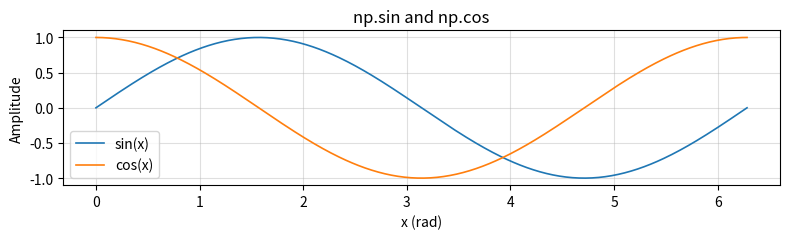

This chart was generated by the following Python code:
# NumPy: numerical arrays and math (≈ MATLAB built-ins)
import numpy as np

# Matplotlib: plotting
import matplotlib.pyplot as plt

# Global plot settings — apply once, affect all figures
plt.rcParams.update({
    'figure.figsize' : (8, 3),
    'figure.dpi'     : 120,
    'axes.grid'      : True,
    'grid.alpha'     : 0.4,
    'lines.linewidth': 1.2,
})

# Print the NumPy version as a sanity check
print('NumPy version:', np.__version__)


# From a Python list — MATLAB: a = [1 2 3 4 5]
a = np.array([1, 2, 3, 4, 5])
print('array from list :', a)
print('shape           :', a.shape)   # (5,) — 1-D
print('dtype           :', a.dtype)   # int64 by default

# Specify float dtype — MATLAB: a = [1.0 2.0 3.0]
af = np.array([1, 2, 3], dtype=float)
print('float array     :', af)

# Zeros and ones — MATLAB: zeros(1,5) / ones(1,5)
z = np.zeros(5)
o = np.ones(5)
print('zeros:', z)
print('ones :', o)

# 2-D arrays (matrices) — MATLAB: zeros(3,4)
Z = np.zeros((3, 4))   # shape = (rows, cols)
print('2-D zeros shape:', Z.shape)

# Identity matrix — MATLAB: eye(3)
I = np.eye(3)
print('identity matrix:\n', I)


# Integer range — MATLAB: 0:9
# np.arange(start, stop, step)  stop is exclusive
r = np.arange(0, 10)     # [0, 1, 2, ..., 9]
print('arange(0,10)    :', r)

# Floating-point range — MATLAB: 0:0.5:2
r2 = np.arange(0, 2.1, 0.5)  # [0.0, 0.5, 1.0, 1.5, 2.0]
print('arange(0,2,0.5) :', r2)

# Evenly-spaced points — MATLAB: linspace(0, 2*pi, 100)
# np.linspace(start, stop, num)  stop IS included
x = np.linspace(0, 2 * np.pi, 100)
print('linspace shape  :', x.shape)

# Random arrays — MATLAB: randn(1,5) / rand(1,5)
# np.random.randn — standard normal N(0,1)
rn = np.random.randn(5)
print('randn(5)        :', rn.round(3))

# np.random.rand — uniform [0, 1)
ru = np.random.rand(5)
print('rand(5)         :', ru.round(3))

# Reproducible random numbers — MATLAB: rng(42)
np.random.seed(42)


a = np.array([10, 20, 30, 40, 50])

# First element — MATLAB: a(1)
print('first  :', a[0])    # 10

# Last element — MATLAB: a(end)
print('last   :', a[-1])   # 50

# Slice a[start:stop]  stop is exclusive
# MATLAB: a(2:4)  →  elements at index 2, 3, 4 (1-based)
# NumPy : a[1:4]  →  elements at index 1, 2, 3 (0-based)
print('a[1:4] :', a[1:4])  # [20 30 40]

# Step slicing — MATLAB: a(1:2:end)
print('a[::2] :', a[::2])  # [10 30 50]

# Reverse — MATLAB: a(end:-1:1)
print('flip   :', a[::-1]) # [50 40 30 20 10]


# 2-D indexing
A = np.array([[1, 2, 3],
              [4, 5, 6],
              [7, 8, 9]])

# Single element — MATLAB: A(2,3)  (row 2, col 3)
# NumPy: A[1, 2]              (row 1, col 2, 0-based)
print('A[1,2]    :', A[1, 2])   # 6

# Entire row — MATLAB: A(1,:)
print('row 0     :', A[0, :])   # [1 2 3]

# Entire column — MATLAB: A(:,2)
print('col 2     :', A[:, 2])   # [3 6 9]

# Sub-matrix — MATLAB: A(1:2, 2:3)
print('submatrix :\n', A[:2, 1:3])  # [[2 3],[5 6]]

# Boolean (logical) indexing — MATLAB: a(a > 5)
v = np.array([1, 6, 3, 8, 2, 7])
# (v > 5) creates a True/False array
mask = v > 5
print('mask      :', mask)      # [F T F T F T]
# Use mask to select elements where condition is True
print('v[v>5]    :', v[mask])    # [6 8 7]


a = np.array([1, 2, 3, 4])
b = np.array([10, 20, 30, 40])

# Element-wise — MATLAB: a + b, a .* b, a .^ 2
print('a + b  :', a + b)   # [11 22 33 44]
print('a * b  :', a * b)   # [10 40 90 160]
print('a ** 2 :', a ** 2)  # [1 4 9 16]

# Scalar broadcast — MATLAB: a + 5, 2 * a
print('a + 5  :', a + 5)   # [6 7 8 9]
print('2 * a  :', 2 * a)   # [2 4 6 8]

# Matrix multiply — MATLAB: A * B  (not .* !)
A = np.array([[1, 2], [3, 4]])
B = np.array([[5, 6], [7, 8]])
# @ operator — Python 3.5+ shorthand for matmul
print('A @ B  :\n', A @ B)


# Broadcasting example:
# Add a different offset to each column of a matrix
M = np.zeros((3, 4))      # shape (3, 4)
offsets = np.array([1, 2, 3, 4])  # shape (4,)
# NumPy stretches offsets across all 3 rows automatically
M2 = M + offsets
print('M + offsets:\n', M2)

# Reduction functions — MATLAB: sum(a), mean(A(:))
x = np.array([[1, 2, 3], [4, 5, 6]])
print('sum all  :', np.sum(x))        # 21
print('sum cols :', np.sum(x, axis=0)) # [5 7 9]  (sum each col)
print('sum rows :', np.sum(x, axis=1)) # [6 15]   (sum each row)
print('mean     :', np.mean(x))         # 3.5
print('std      :', np.std(x).round(3))
print('max      :', np.max(x))
print('argmax   :', np.argmax(x))  # index of max (flattened)


x = np.linspace(0, 2 * np.pi, 400)

# Trig functions — MATLAB: sin(x), cos(x)
s = np.sin(x)
c = np.cos(x)

fig, ax = plt.subplots(figsize=(8, 2.5))
ax.plot(x, s, label='sin(x)')
ax.plot(x, c, label='cos(x)')
ax.set(xlabel='x (rad)', ylabel='Amplitude',
       title='np.sin and np.cos')
ax.legend()
plt.tight_layout()
plt.show()


# Complex numbers — MATLAB: z = 1 + 2j
z = np.array([1+2j, 3-4j, -1+1j])

# Real and imaginary parts
print('real :', z.real)
print('imag :', z.imag)

# Magnitude — MATLAB: abs(z)
print('abs  :', np.abs(z).round(3))

# Phase angle in radians — MATLAB: angle(z)
print('angle:', np.angle(z).round(3))

# Conjugate — MATLAB: conj(z)
print('conj :', np.conj(z))

# Exponential form: e^(j*theta)
# MATLAB: exp(1j * theta)
theta = np.pi / 4   # 45 degrees
phasor = np.exp(1j * theta)
print('e^(j*pi/4) :', phasor.round(4))
print('|e^(j*pi/4)|:', np.abs(phasor).round(4))  # always 1


A = np.array([[4., 3.],
              [6., 3.]])
b = np.array([10., 12.])

# Matrix inverse — MATLAB: inv(A)
A_inv = np.linalg.inv(A)
print('inv(A):\n', A_inv.round(4))

# Solve linear system Ax = b — MATLAB: A \ b
x_sol = np.linalg.solve(A, b)
print('solution x:', x_sol)        # [1. 2.]

# Verify: A @ x should equal b
print('A @ x     :', (A @ x_sol).round(6))

# Determinant — MATLAB: det(A)
print('det(A)    :', np.linalg.det(A).round(4))

# Frobenius norm — MATLAB: norm(A, 'fro')
print('norm(A)   :', np.linalg.norm(A).round(4))


# Eigenvalue decomposition — MATLAB: [V, D] = eig(A)
# Returns eigenvalues and eigenvectors
A_sym = np.array([[4., 2.],
                  [2., 3.]])
eigenvalues, eigenvectors = np.linalg.eig(A_sym)
print('eigenvalues :', eigenvalues.round(4))
print('eigenvectors:\n', eigenvectors.round(4))

# Singular Value Decomposition — MATLAB: [U, S, V] = svd(H)
# Key tool for MIMO channel analysis and SVD precoding
H = np.array([[1, 2, 3],
              [4, 5, 6]])
# U: left singular vectors  (shape MxM)
# s: singular values         (shape min(M,N),)
# Vh: right singular vectors (shape NxN), note: Vh = V^H
U, s, Vh = np.linalg.svd(H)
print('singular values:', s.round(4))
print('U shape:', U.shape, '  Vh shape:', Vh.shape)

# Reconstruct H from SVD: H = U @ diag(s) @ Vh
S_mat = np.zeros(H.shape)
np.fill_diagonal(S_mat, s)
H_reconstructed = U @ S_mat @ Vh
print('max recon error:', np.max(np.abs(H - H_reconstructed)))


a = np.arange(12)   # [0, 1, 2, ..., 11]
print('original shape:', a.shape)

# Reshape to 3×4 matrix — MATLAB: reshape(a, 3, 4)
M = a.reshape(3, 4)
print('reshaped (3,4):\n', M)

# Flatten back — MATLAB: M(:)
print('flatten  :', M.flatten())

# Transpose — MATLAB: M'
print('M.T shape:', M.T.shape)   # (4, 3)

# Horizontal stack — MATLAB: [A, B]
A = np.ones((2, 2))
B = np.zeros((2, 3))
AB = np.hstack([A, B])   # shape (2, 5)
print('hstack shape:', AB.shape)

# Vertical stack — MATLAB: [A; C]
C = np.eye(2)
AC = np.vstack([A, C])   # shape (4, 2)
print('vstack shape:', AC.shape)

# Tile / repeat — MATLAB: repmat([1 2 3], 1, 3)
v = np.array([1, 2, 3])
print('tile x3  :', np.tile(v, 3))  # [1 2 3 1 2 3 1 2 3]
